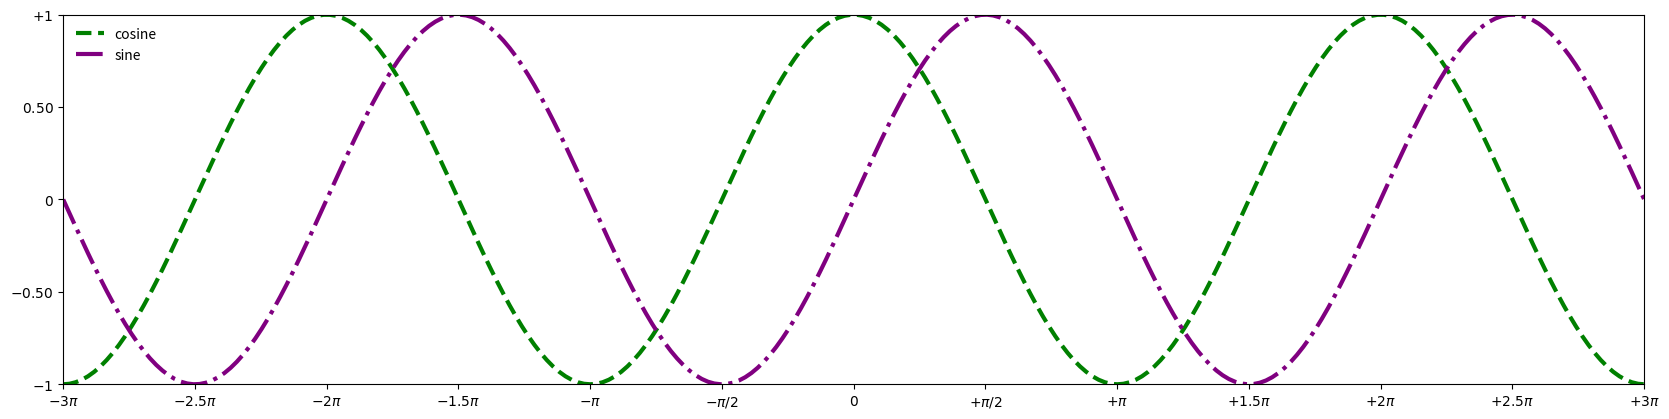

Write Python code to recreate this figure.
import numpy as np
import matplotlib.pyplot as plt

X = np.linspace(-np.pi*3, np.pi*3, 256, endpoint=True)
C,S = np.cos(X), np.sin(X)

fig, ax = plt.subplots(figsize=(6.8*3, 4.8))

plt.plot(X, C, color="green", linewidth=3, linestyle="--", label="cosine")
plt.plot(X, S, color="purple",  linewidth=3, linestyle="-.", label="sine")

plt.legend(loc='upper left', frameon=False)

plt.xlim(X.min()*1, X.max()*1)
plt.ylim(C.min()*1, C.max()*1)

plt.xticks( [-np.pi, -np.pi/2, 0, np.pi/2, np.pi])
plt.yticks([-1, 0, +1])

plt.xticks([-np.pi*3, -np.pi*5/2, -np.pi*2, -np.pi*3/2, -np.pi, -np.pi/2, 0, np.pi/2, np.pi, np.pi*1.5, np.pi*2, np.pi*2.5, np.pi*3],
       [r'$-3\pi$', r'$-2.5\pi$', r'$-2\pi$', r'$-1.5\pi$', r'$-\pi$', r'$-\pi/2$', r'$0$', r'$+\pi/2$', r'$+\pi$', r'$+1.5\pi$', r'$+2\pi$',  r'$+2.5\pi$', r'$+3\pi$'])

plt.yticks([-1, -0.50, 0, 0.50, +1],
       [r'$-1$', r'$-0.50$', r'$0$', r'$0.50$', r'$+1$'])




plt.show()